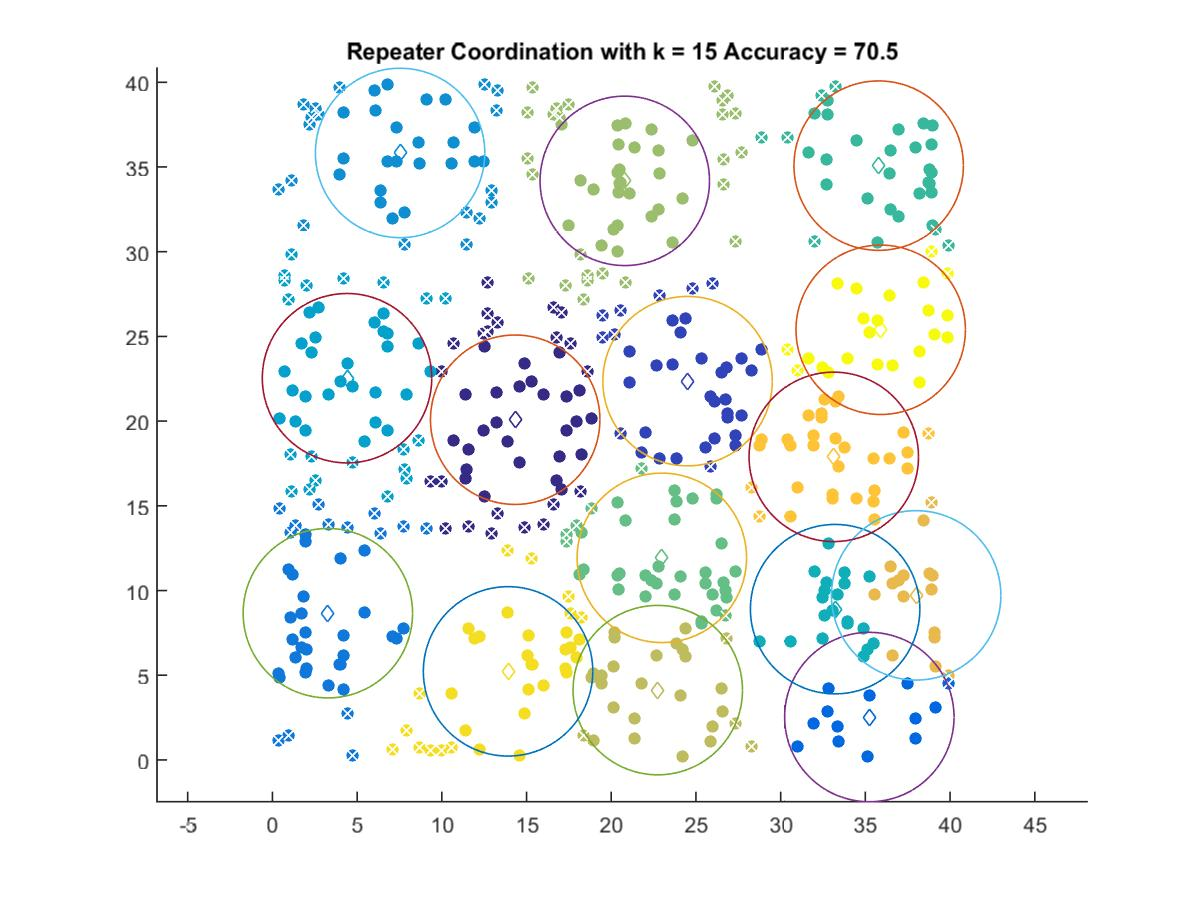

The table this chart was drawn from, first rows:
14.33, 20.082
24.5, 22.36
35.23, 2.531
3.271, 8.661
7.536, 35.83
4.403, 22.53
33.22, 8.901
35.79, 35.08
22.99, 11.93
20.8, 34.18
22.75, 4.12
38, 9.714
33.14, 17.89
13.91, 5.227
35.91, 25.39
